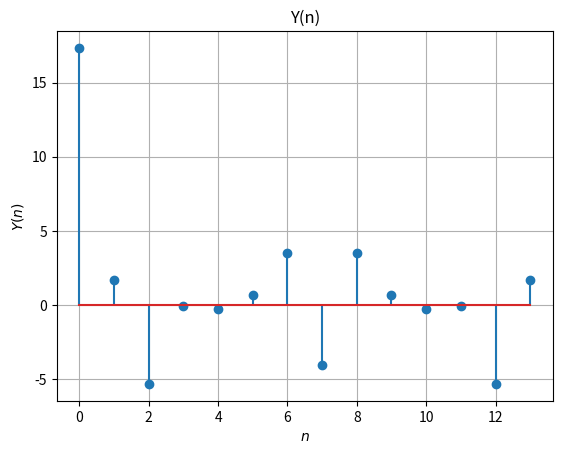

Source code (Python):
import numpy as np
import matplotlib.pyplot as plt
#If using termux
# import subprocess
# import shlex
#end if


N = 14
n = np.arange(N)
fn=(-1/2)**n
hn1=np.pad(fn, (0,2), 'constant', constant_values=(0))
hn2=np.pad(fn, (2,0), 'constant', constant_values=(0))
h = hn1+hn2

xtemp=np.array([1.0,2.0,3.0,4.0,2.0,1.0])
x=np.pad(xtemp, (0,8), 'constant', constant_values=(0))

X = np.zeros(N) + 1j*np.zeros(N)
for k in range(0,N):
	for n in range(0,N):
		X[k]+=x[n]*np.exp(-1j*2*np.pi*n*k/N)

H = np.zeros(N) + 1j*np.zeros(N)
for k in range(0,N):
	for n in range(0,N):
		H[k]+=h[n]*np.exp(-1j*2*np.pi*n*k/N)

Y = np.zeros(N) + 1j*np.zeros(N)
for k in range(0,N):
	Y[k] = X[k]*H[k]
  
plt.stem(range(0,N),np.real(Y))
plt.title('Y(n)')
plt.xlabel('$n$')
plt.ylabel('$Y(n)$')
plt.grid()# minor
#
#If using termux
plt.show()